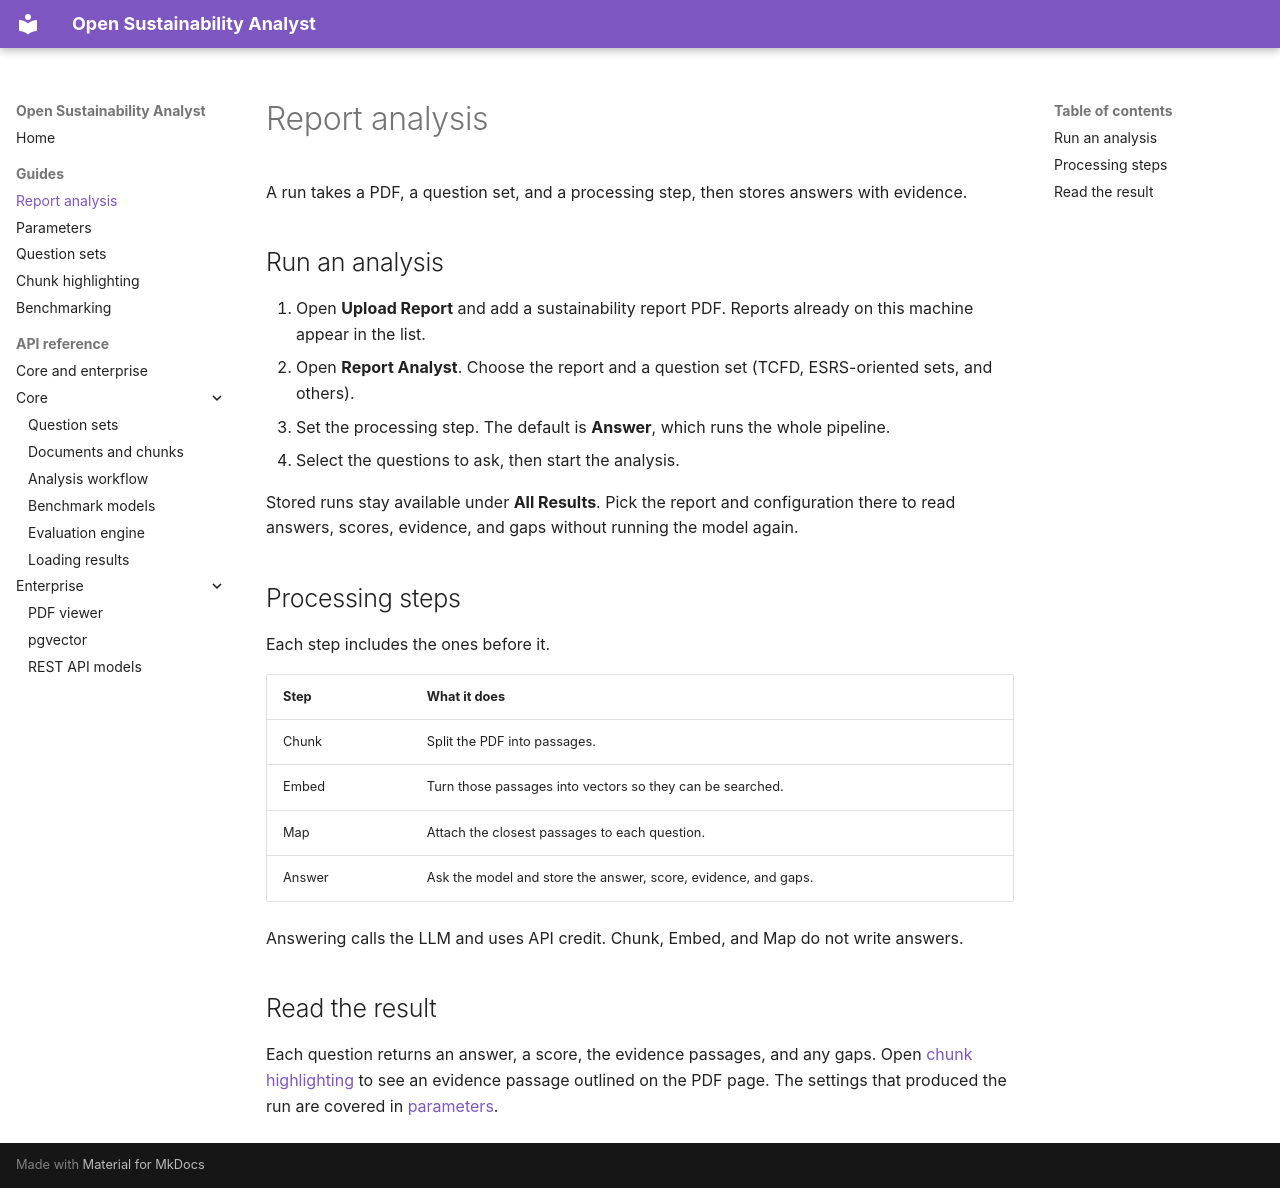

repository: climateandtech/report-analyst · page: guides/report-analysis/index.html · generator: mkdocs

# Report analysis

A run takes a PDF, a question set, and a processing step, then stores answers with evidence.

## Run an analysis

1. Open **Upload Report** and add a sustainability report PDF. Reports already on this machine appear in the list.
2. Open **Report Analyst**. Choose the report and a question set (TCFD, ESRS-oriented sets, and others).
3. Set the processing step. The default is **Answer**, which runs the whole pipeline.
4. Select the questions to ask, then start the analysis.

Stored runs stay available under **All Results**. Pick the report and configuration there to read answers, scores, evidence, and gaps without running the model again.

## Processing steps

Each step includes the ones before it.

| Step | What it does |
| --- | --- |
| Chunk | Split the PDF into passages. |
| Embed | Turn those passages into vectors so they can be searched. |
| Map | Attach the closest passages to each question. |
| Answer | Ask the model and store the answer, score, evidence, and gaps. |

Answering calls the LLM and uses API credit. Chunk, Embed, and Map do not write answers.

## Read the result

Each question returns an answer, a score, the evidence passages, and any gaps. Open [chunk highlighting](chunk-highlighting.md) to see an evidence passage outlined on the PDF page. The settings that produced the run are covered in [parameters](parameters.md).
